Run: headless pygame with SDL's dummy video driver; simulated clock (each Clock.tick advances the game by its frame time, no real sleeping); random seed 0; keys injected as events and as key.get_pressed() state; no mouse input.
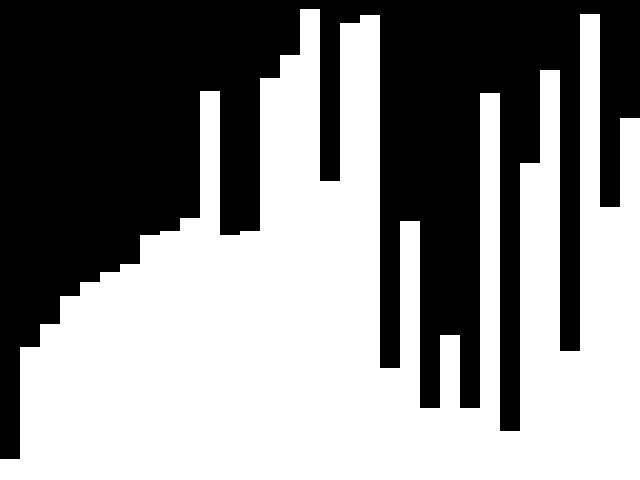
Frame 1 of 4 · flips 1–60 · no input
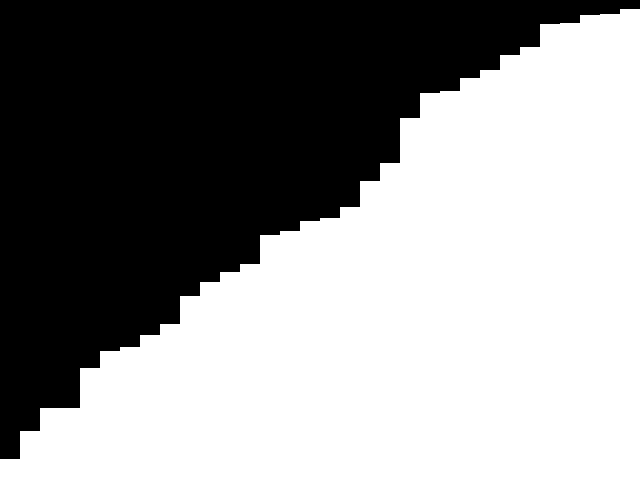
Frame 2 of 4 · flips 61–180 · tapped SPACE, RETURN · held RIGHT (→), D
Frame 3 of 4 · flips 181–300 · held DOWN (↓), S · screen unchanged from frame 2, image omitted
Frame 4 of 4 · flips 301–420 · held LEFT (←), A, UP (↑), W · screen unchanged from frame 3, image omitted

The pygame program that drew these frames:

import pygame
from random import randint

WINDOW_WIDTH, WINDOW_HEIGHT = 640, 480
CLOCK_TICK = 60
MIN_BAR_HEIGHT, MAX_BAR_HEIGHT = 1, WINDOW_HEIGHT
BAR_WIDTH = 20
N_OF_BARS = WINDOW_WIDTH // BAR_WIDTH

class Main:
    def __init__(self):
        pygame.init()
        self.display_surface = pygame.display.set_mode((WINDOW_WIDTH, WINDOW_HEIGHT))
        pygame.display.set_caption('Merge Sort')
        self.clock = pygame.time.Clock()
        self.generate_numbers()
        self.is_running = True
    
    def run(self):
        while self.is_running:
            for event in pygame.event.get():
                if event.type == pygame.QUIT:
                    self.is_running = False
                    
            self.visualize()
            
        pygame.quit()
        exit()
    
    def visualize(self):
        self.draw_bars()
        self.sort(self.numbers, 0, len(self.numbers) - 1)

    def sort(self, array, lo, hi):
        if hi <= lo: return
        mid = lo + (hi - lo) // 2
        self.sort(array, lo, mid)
        self.sort(array, mid + 1, hi)
        self.merge(array, lo, mid, hi)

    def merge(self, array, lo, mid, hi):
        i = lo
        j = mid + 1

        aux = array[:]

        for k in range(lo, hi + 1):
            if i > mid: 
                array[k] = aux[j]
                j += 1
            elif j > hi:
                array[k] = aux[i]
                i += 1
            elif aux[j] < aux[i]:
                array[k] = aux[j]
                j += 1
            else:
                array[k] = aux[i]
                i += 1
            self.draw_bars()
    
    def draw_bars(self):
        self.display_surface.fill('black')
        self.generate_bars()
        for bar in self.bars:
            pygame.draw.rect(self.display_surface, 'white', bar)
        pygame.display.update()
        self.clock.tick(CLOCK_TICK)
        
    def generate_bars(self):
        self.bars = []
        for i, height in enumerate(self.numbers):
            pos_x = BAR_WIDTH * i
            pos_y = WINDOW_HEIGHT - height
            self.bars.append(pygame.Rect((pos_x, pos_y), (BAR_WIDTH, height)))
            
    def generate_numbers(self):
        self.numbers = [randint(MIN_BAR_HEIGHT, MAX_BAR_HEIGHT) for i in range(N_OF_BARS)]
        
if __name__ == '__main__':
    main = Main()
    main.run()
